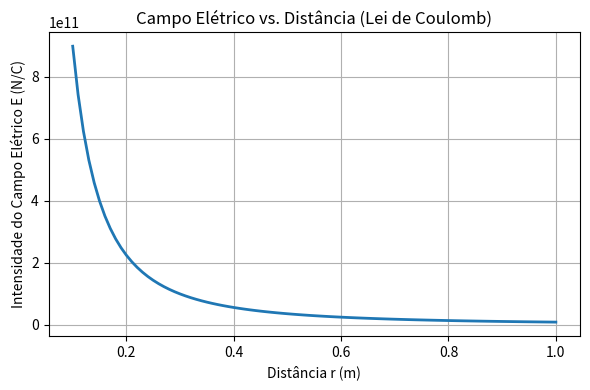

Recreate this plot in Python.
import matplotlib.pyplot as plt

# Constantes físicas (mesmos valores do relatório em LaTeX)
k = 8.99e9   # N·m²/C²
q1 = 1e-6    # 1 µC
q2 = 1e-6    # 1 µC
Q = 1     # 1 C

# Distâncias de 0,10 m até 1,00 m (passo de 0,01 m)
distancias = [0.10 + i * 0.01 for i in range(91)]
intensidade = [k * abs(Q) / (r ** 2) for r in distancias]


plt.figure(figsize=(6, 4))
plt.plot(distancias, intensidade, color="tab:blue", linewidth=2)
plt.title("Campo Elétrico vs. Distância (Lei de Coulomb)")
plt.xlabel("Distância r (m)")
plt.ylabel("Intensidade do Campo Elétrico E (N/C)")
plt.grid(True)
plt.tight_layout()
plt.savefig("campo_eletrico.png", dpi=150)
print("Gráfico salvo em campo_eletrico.png!")
